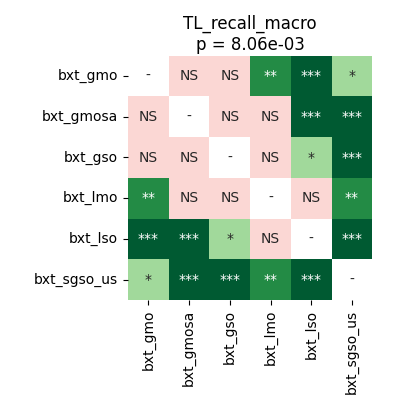

Source data for this figure (header and first rows):
	bxt_gmo	bxt_gmosa	bxt_gso	bxt_lmo	bxt_lso	bxt_sgso_us
bxt_gmo	1.0	0.05031	0.1041	0.007193	0.0003052	0.03565
bxt_gmosa	0.05031	1.0	0.3167	0.4326	0.0003052	0.0003433
bxt_gso	0.1041	0.3167	1.0	0.7057	0.01431	0.0004578
bxt_lmo	0.007193	0.4326	0.7057	1.0	0.08918	0.00145
bxt_lso	0.0003052	0.0003052	0.01431	0.08918	1.0	0.0003052
bxt_sgso_us	0.03565	0.0003433	0.0004578	0.00145	0.0003052	1.0
